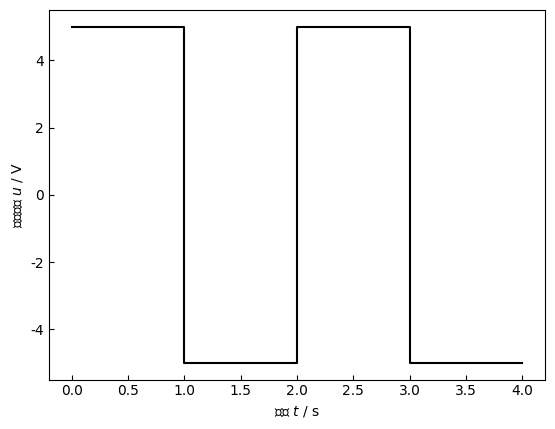

Write the Python code that produced this figure.
# 入力 矩形波 5.0V 500Hz 入力波を描画

import matplotlib.pyplot as plt
import numpy as np

# グラフの設定

# 日本語が文字化けしないようにフォントを設定
plt.rcParams["font.family"] = "Hiragino Sans"
# x軸のラベル, $\it{}$ とすると{}内の文字が斜体になる
plt.xlabel("時間 $\it{t}$ / s")
# y軸のラベル
plt.ylabel("入力電圧 $\it{u}$ / V")
# 内向き目盛り
plt.tick_params(direction="in")

# データ
x = np.array([0, 1, 1, 2, 2, 3, 3, 4])
y = np.array([5, 5, -5, -5, 5, 5, -5, -5])

# 描画
plt.plot(x, y, "k-")  # k:黒色 o:丸印 -:実線
plt.show()
